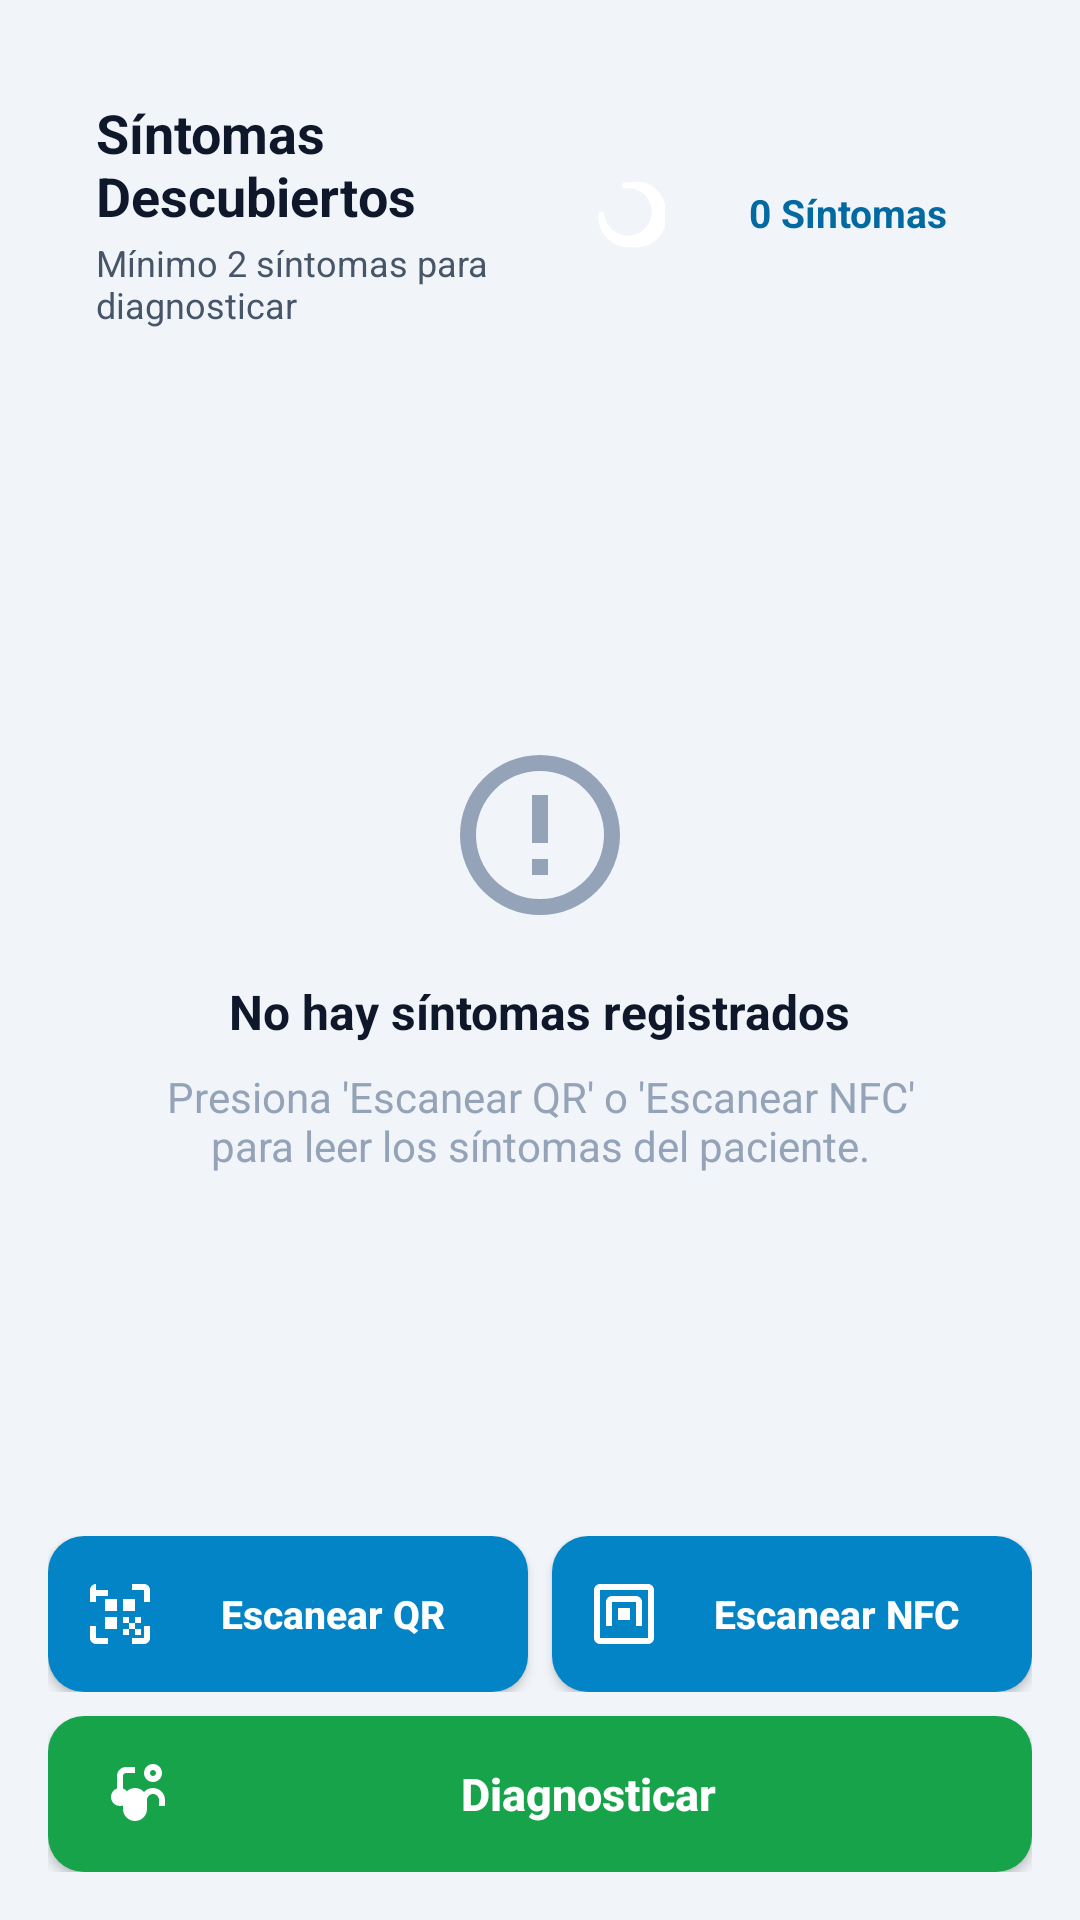

Reconstruct the res/layout file that produces this screen, plus the resources it refers to.
<!-- AndroidManifest.xml: application theme AppTheme -->
<!-- res/layout/juego.xml -->
<?xml version="1.0" encoding="utf-8"?>
<LinearLayout xmlns:android="http://schemas.android.com/apk/res/android"
	android:layout_width="match_parent"
	android:layout_height="match_parent"
	android:background="@color/bg_app"
	android:orientation="vertical"
	android:padding="16dp">

	
	<LinearLayout
		android:id="@+id/linearHeader"
		android:layout_width="match_parent"
		android:layout_height="wrap_content"
		android:layout_marginBottom="12dp"
		android:background="@drawable/bg_card"
		android:gravity="center_vertical"
		android:orientation="horizontal"
		android:padding="16dp">

		<LinearLayout
			android:layout_width="0dp"
			android:layout_height="wrap_content"
			android:layout_weight="1"
			android:orientation="vertical">

			<TextView
				android:id="@+id/textview1"
				android:layout_width="wrap_content"
				android:layout_height="wrap_content"
				android:text="@string/symptoms_title"
				android:textColor="@color/text_primary"
				android:textSize="18sp"
				android:textStyle="bold" />

			<TextView
				android:id="@+id/txtSubtituloHeader"
				android:layout_width="wrap_content"
				android:layout_height="wrap_content"
				android:layout_marginTop="2dp"
				android:text="@string/symptoms_subtitle"
				android:textColor="@color/text_secondary"
				android:textSize="12sp" />
		</LinearLayout>

		<ImageButton
			android:id="@+id/btnToggleTheme"
			android:layout_width="40dp"
			android:layout_height="40dp"
			android:layout_marginEnd="8dp"
			android:background="@drawable/bg_badge"
			android:contentDescription="@string/desc_toggle_theme"
			android:padding="8dp"
			android:scaleType="centerInside"
			android:src="@drawable/ic_moon" />

		<TextView
			android:id="@+id/txtContador"
			android:layout_width="wrap_content"
			android:layout_height="wrap_content"
			android:background="@drawable/bg_badge"
			android:paddingStart="12dp"
			android:paddingTop="6dp"
			android:paddingEnd="12dp"
			android:paddingBottom="6dp"
			android:text="0 Síntomas"
			android:textColor="@color/badge_text"
			android:textSize="13sp"
			android:textStyle="bold" />
	</LinearLayout>

	
	<FrameLayout
		android:layout_width="match_parent"
		android:layout_height="0dp"
		android:layout_marginBottom="12dp"
		android:layout_weight="1">

		
		<LinearLayout
			android:id="@+id/linearEmptyState"
			android:layout_width="match_parent"
			android:layout_height="match_parent"
			android:background="@drawable/bg_card"
			android:gravity="center"
			android:orientation="vertical"
			android:padding="24dp">

			<ImageView
				android:layout_width="64dp"
				android:layout_height="64dp"
				android:layout_marginBottom="16dp"
				android:contentDescription="@string/empty_symptoms_title"
				android:src="@drawable/ic_empty_state" />

			<TextView
				android:layout_width="wrap_content"
				android:layout_height="wrap_content"
				android:text="@string/empty_symptoms_title"
				android:textColor="@color/text_primary"
				android:textSize="16sp"
				android:textStyle="bold" />

			<TextView
				android:layout_width="wrap_content"
				android:layout_height="wrap_content"
				android:layout_marginTop="8dp"
				android:gravity="center"
				android:text="@string/empty_symptoms_desc"
				android:textColor="@color/text_muted"
				android:textSize="14sp" />
		</LinearLayout>

		
		<ListView
			android:id="@+id/listview1"
			android:layout_width="match_parent"
			android:layout_height="match_parent"
			android:clipToPadding="false"
			android:divider="@null"
			android:dividerHeight="0dp"
			android:scrollbars="none"
			android:visibility="gone" />
	</FrameLayout>

	
	<LinearLayout
		android:layout_width="match_parent"
		android:layout_height="wrap_content"
		android:orientation="vertical">

		
		<LinearLayout
			android:id="@+id/linear3"
			android:layout_width="match_parent"
			android:layout_height="wrap_content"
			android:orientation="horizontal">

			<Button
				android:id="@+id/btnEscanear"
				android:layout_width="0dp"
				android:layout_height="52dp"
				android:layout_marginEnd="4dp"
				android:layout_weight="1"
				android:background="@drawable/bg_button_scan"
				android:drawableStart="@drawable/ic_qr_scan"
				android:drawablePadding="6dp"
				android:paddingStart="12dp"
				android:paddingEnd="12dp"
				android:text="@string/btn_scan_clue"
				android:textAllCaps="false"
				android:textColor="@color/text_on_primary"
				android:textSize="13sp"
				android:textStyle="bold" />

			<Button
				android:id="@+id/btnEscanearNFC"
				android:layout_width="0dp"
				android:layout_height="52dp"
				android:layout_marginStart="4dp"
				android:layout_weight="1"
				android:background="@drawable/bg_button_scan"
				android:drawableStart="@drawable/ic_nfc"
				android:drawablePadding="6dp"
				android:paddingStart="12dp"
				android:paddingEnd="12dp"
				android:text="@string/btn_scan_nfc"
				android:textAllCaps="false"
				android:textColor="@color/text_on_primary"
				android:textSize="13sp"
				android:textStyle="bold" />
		</LinearLayout>

		
		<Button
			android:id="@+id/btnDiagnosticar"
			android:layout_width="match_parent"
			android:layout_height="52dp"
			android:layout_marginTop="8dp"
			android:background="@drawable/bg_button_diagnose"
			android:drawableStart="@drawable/ic_stethoscope"
			android:drawablePadding="8dp"
			android:paddingStart="16dp"
			android:paddingEnd="16dp"
			android:text="@string/btn_diagnose"
			android:textAllCaps="false"
			android:textColor="@color/text_on_primary"
			android:textSize="15sp"
			android:textStyle="bold" />
	</LinearLayout>
</LinearLayout>
<!-- resources referenced by this layout -->
<resources>
  <color name="badge_text">#0369A1</color>
  <color name="bg_app">#F1F5F9</color>
  <color name="text_muted">#94A3B8</color>
  <color name="text_on_primary">#FFFFFF</color>
  <color name="text_primary">#0F172A</color>
  <color name="text_secondary">#475569</color>
  <!-- drawable bg_button_scan (drawable) -->
  <?xml version="1.0" encoding="utf-8"?>
  <selector xmlns:android="http://schemas.android.com/apk/res/android">
      <item android:state_pressed="true">
          <shape android:shape="rectangle">
              <solid android:color="@color/btn_scan_pressed" />
              <corners android:radius="12dp" />
          </shape>
      </item>
      <item>
          <shape android:shape="rectangle">
              <solid android:color="@color/btn_scan" />
              <corners android:radius="12dp" />
          </shape>
      </item>
  </selector>
  <!-- drawable ic_empty_state (drawable) -->
  <?xml version="1.0" encoding="utf-8"?>
  <vector xmlns:android="http://schemas.android.com/apk/res/android"
      android:width="64dp"
      android:height="64dp"
      android:viewportWidth="24"
      android:viewportHeight="24">
      <path
          android:fillColor="#94A3B8"
          android:pathData="M12,2A10,10 0 0,0 2,12A10,10 0 0,0 12,22A10,10 0 0,0 22,12A10,10 0 0,0 12,2M12,4A8,8 0 0,1 20,12A8,8 0 0,1 12,20A8,8 0 0,1 4,12A8,8 0 0,1 12,4M11,7V13H13V7H11M11,15V17H13V15H11Z" />
  </vector>
  <!-- drawable ic_moon (drawable) -->
  <vector xmlns:android="http://schemas.android.com/apk/res/android"
      android:width="24dp"
      android:height="24dp"
      android:viewportWidth="24"
      android:viewportHeight="24">
    <path
        android:fillColor="#FFFFFFFF"
        android:pathData="M12.3,2a10,10 0,0 0,-1.9 0.18,1 1 0,0 0,-0.79 1.15,1 1 0,0 0,1.09 0.82,8 8 0,0 1,1.98 -0.05,8 8 0,0 1,6.86 6.86,8 8 0,0 1,-6.86 8.86,8 8 0,0 1,-8.86 -6.86,1 1 0,0 0,-0.82 -1.09,1 1 0,0 0,-1.15 0.79,10 10 0,0 0,11.05 11.05,10 10 0,0 0,11.39 -11.39,10 10 0,0 0,-12.00 -10.32z"/>
  </vector>
  <!-- drawable ic_nfc (drawable) -->
  <vector xmlns:android="http://schemas.android.com/apk/res/android"
      android:width="24dp"
      android:height="24dp"
      android:viewportWidth="24"
      android:viewportHeight="24">
    <path
        android:fillColor="#FFFFFFFF"
        android:pathData="M20,2H4C2.9,2 2,2.9 2,4v16c0,1.1 0.9,2 2,2h16c1.1,0 2,-0.9 2,-2V4C22,2.9 21.1,2 20,2zM20,20H4V4h16V20zM16,6H8C6.9,6 6,6.9 6,8v8h2V8h8v8h2V8C18,6.9 17.1,6 16,6zM14,10h-4v4h4V10z"/>
  </vector>
  <string name="btn_diagnose">Diagnosticar</string>
  <string name="btn_scan_clue">Escanear QR</string>
  <string name="btn_scan_nfc">Escanear NFC</string>
  <string name="desc_toggle_theme">Cambiar modo oscuro</string>
  <string name="empty_symptoms_desc">Presiona \'Escanear QR\' o \'Escanear NFC\' para leer los síntomas del paciente.</string>
  <string name="empty_symptoms_title">No hay síntomas registrados</string>
  <string name="symptoms_subtitle">Mínimo 2 síntomas para diagnosticar</string>
  <string name="symptoms_title">Síntomas Descubiertos</string>
  <style name="AppTheme" parent="Theme.AppCompat.DayNight.NoActionBar">
  		<item name="colorPrimary">@color/colorPrimary</item>
  		<item name="colorPrimaryDark">@color/colorPrimaryDark</item>
  		<item name="colorAccent">@color/colorAccent</item>
  		<item name="android:windowBackground">@color/bg_app</item>
  	</style>
  <color name="btn_disabled">#CBD5E1</color>
  <color name="btn_diagnose_pressed">#15803D</color>
  <color name="btn_diagnose">#16A34A</color>
  <color name="btn_scan_pressed">#0369A1</color>
  <color name="btn_scan">#0284C7</color>
  <color name="colorPrimary">#0F2537</color>
  <color name="colorPrimaryDark">#091825</color>
  <color name="colorAccent">#00A86B</color>
</resources>
